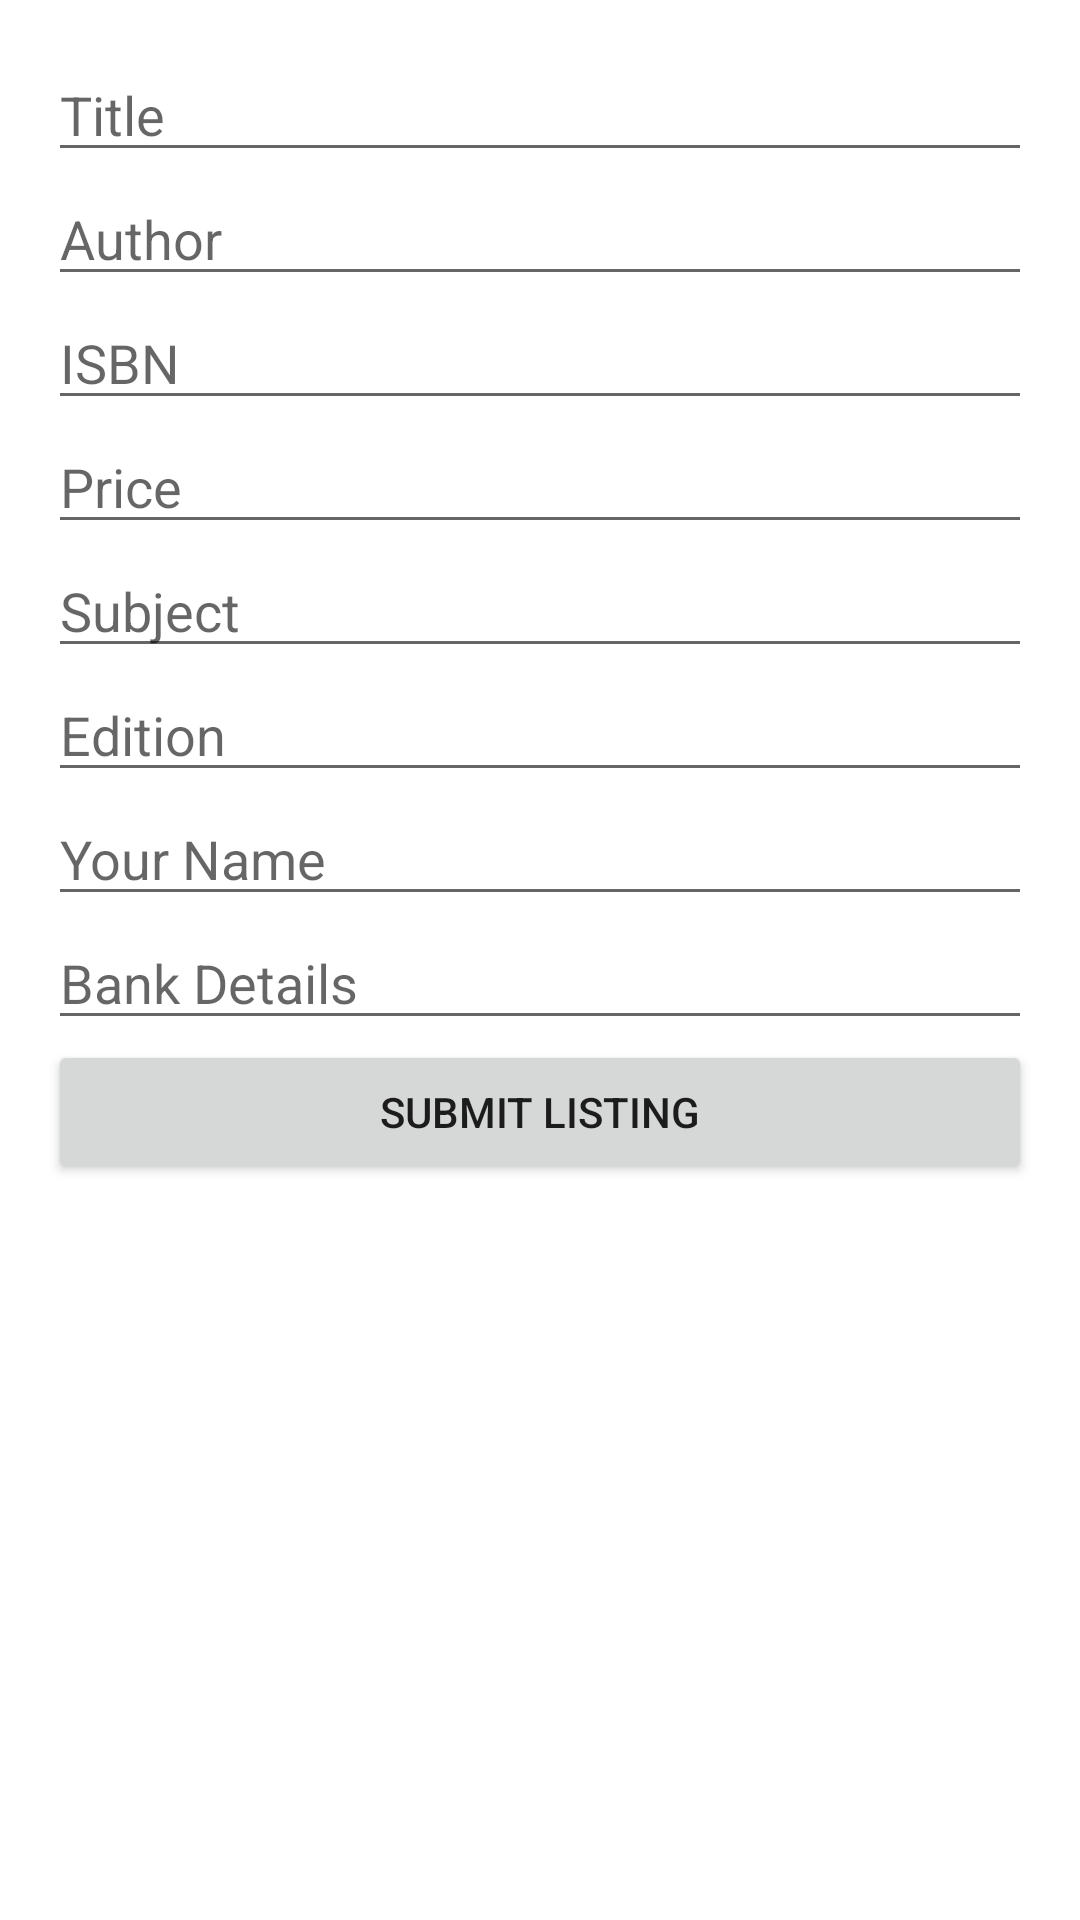

Produce the Android XML layout that renders to this screen, including the resource entries it uses.
<!-- AndroidManifest.xml: application theme Theme.TextbookMarketPlace -->
<!-- res/layout/activity_list_book.xml -->
<?xml version="1.0" encoding="utf-8"?>
<ScrollView xmlns:android="http://schemas.android.com/apk/res/android"
    android:layout_width="match_parent"
    android:layout_height="match_parent"
    android:padding="16dp">

    <LinearLayout
        android:layout_width="match_parent"
        android:layout_height="wrap_content"
        android:orientation="vertical">

        <EditText
            android:id="@+id/etTitle"
            android:layout_width="match_parent"
            android:layout_height="wrap_content"
            android:hint="Title"
            android:inputType = "text"/>

        <EditText
            android:id="@+id/etAuthor"
            android:layout_width="match_parent"
            android:layout_height="wrap_content"
            android:hint="Author"
             android:inputType = "text"/>

        <EditText
            android:id="@+id/etIsbn"
            android:layout_width="match_parent"
            android:layout_height="wrap_content"
            android:hint="ISBN"
             android:inputType ="numberDecimal"/>

        <EditText
            android:id="@+id/etPrice"
            android:layout_width="match_parent"
            android:layout_height="wrap_content"
            android:hint="Price"
            android:inputType="numberDecimal"
            />

        <EditText
            android:id="@+id/etSubject"
            android:layout_width="match_parent"
            android:layout_height="wrap_content"
            android:hint="Subject"
            />

        <EditText
            android:id="@+id/etEdition"
            android:layout_width="match_parent"
            android:layout_height="wrap_content"
            android:hint="Edition"
            android:inputType="number"
            />

        <EditText
            android:id="@+id/etSellerName"
            android:layout_width="match_parent"
            android:layout_height="wrap_content"
            android:hint="Your Name"
            android:inputType="text"/>

        <EditText
            android:id="@+id/etBankDetails"
            android:layout_width="match_parent"
            android:layout_height="wrap_content"
            android:hint="Bank Details"
            android:inputType="numberDecimal"/>

        <Button
            android:id="@+id/btnSubmit"
            android:layout_width="match_parent"
            android:layout_height="wrap_content"
            android:text="Submit Listing"/>
    </LinearLayout>
</ScrollView>
<!-- resources referenced by this layout -->
<resources>
  <style name="Theme.TextbookMarketPlace" parent="Theme.MaterialComponents.DayNight.DarkActionBar">
          
          <item name="colorPrimary">@color/purple_500</item>
          <item name="colorPrimaryVariant">@color/purple_700</item>
          <item name="colorOnPrimary">@color/white</item>
          
          <item name="colorSecondary">@color/teal_200</item>
          <item name="colorSecondaryVariant">@color/teal_700</item>
          <item name="colorOnSecondary">@color/black</item>
          
          <item name="android:statusBarColor">?attr/colorPrimaryVariant</item>
          
      </style>
  <!-- not gathered from this repository: default colours our renderer supplied (Android Studio template values) -->
  <color name="purple_500">#FF6200EE</color>
  <color name="purple_700">#FF3700B3</color>
  <color name="teal_200">#FF03DAC5</color>
  <color name="teal_700">#FF018786</color>
  <color name="black">#FF000000</color>
  <color name="white">#FFFFFFFF</color>
</resources>
